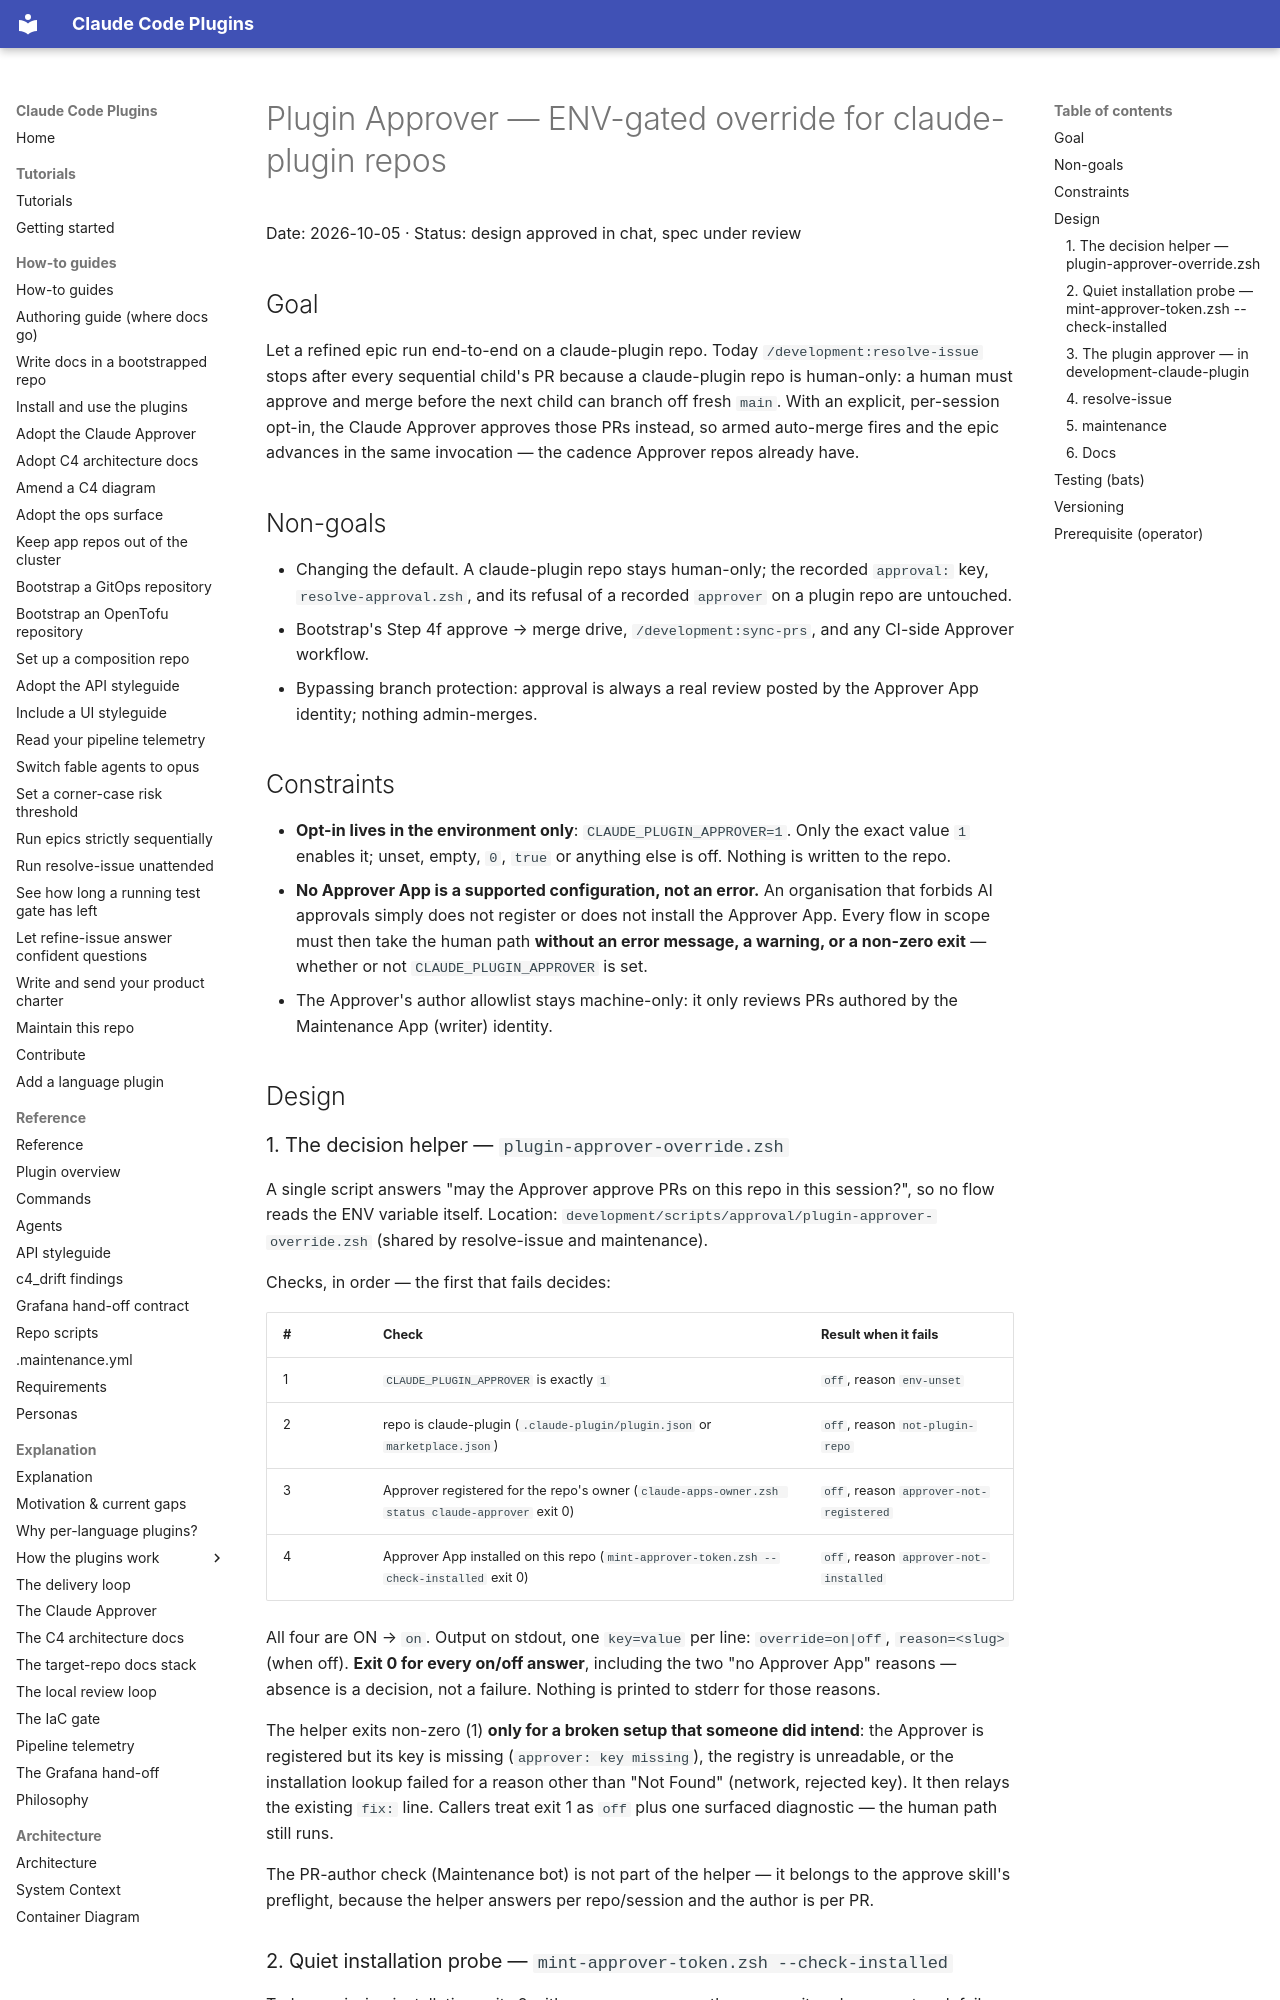

repository: timo-jakob/timos-claude-code-plugins · page: superpowers/specs/2026-10-05-plugin-approver-env-override-design/index.html · generator: mkdocs

# Plugin Approver — ENV-gated override for claude-plugin repos

Date: 2026-10-05 · Status: design approved in chat, spec under review

## Goal

Let a refined epic run end-to-end on a claude-plugin repo. Today
`/development:resolve-issue` stops after every sequential child's PR because a
claude-plugin repo is human-only: a human must approve and merge before the next
child can branch off fresh `main`. With an explicit, per-session opt-in, the
Claude Approver approves those PRs instead, so armed auto-merge fires and the
epic advances in the same invocation — the cadence Approver repos already have.

## Non-goals

- Changing the default. A claude-plugin repo stays human-only; the recorded
  `approval:` key, `resolve-approval.zsh`, and its refusal of a recorded
  `approver` on a plugin repo are untouched.
- Bootstrap's Step 4f approve → merge drive, `/development:sync-prs`, and any
  CI-side Approver workflow.
- Bypassing branch protection: approval is always a real review posted by the
  Approver App identity; nothing admin-merges.

## Constraints

- **Opt-in lives in the environment only**: `CLAUDE_PLUGIN_APPROVER=1`. Only
  the exact value `1` enables it; unset, empty, `0`, `true` or anything else is
  off. Nothing is written to the repo.
- **No Approver App is a supported configuration, not an error.** An
  organisation that forbids AI approvals simply does not register or does not
  install the Approver App. Every flow in scope must then take the human path
  **without an error message, a warning, or a non-zero exit** — whether or not
  `CLAUDE_PLUGIN_APPROVER` is set.
- The Approver's author allowlist stays machine-only: it only reviews PRs
  authored by the Maintenance App (writer) identity.

## Design

### 1. The decision helper — `plugin-approver-override.zsh`

A single script answers "may the Approver approve PRs on this repo in this
session?", so no flow reads the ENV variable itself. Location:
`development/scripts/approval/plugin-approver-override.zsh` (shared by
resolve-issue and maintenance).

Checks, in order — the first that fails decides:

| # | Check | Result when it fails |
|---|-------|----------------------|
| 1 | `CLAUDE_PLUGIN_APPROVER` is exactly `1` | `off`, reason `env-unset` |
| 2 | repo is claude-plugin (`.claude-plugin/plugin.json` or `marketplace.json`) | `off`, reason `not-plugin-repo` |
| 3 | Approver registered for the repo's owner (`claude-apps-owner.zsh status claude-approver` exit 0) | `off`, reason `approver-not-registered` |
| 4 | Approver App installed on this repo (`mint-approver-token.zsh --check-installed` exit 0) | `off`, reason `approver-not-installed` |

All four are ON → `on`. Output on stdout, one `key=value` per line:
`override=on|off`, `reason=<slug>` (when off). **Exit 0 for every on/off
answer**, including the two "no Approver App" reasons — absence is a decision,
not a failure. Nothing is printed to stderr for those reasons.

The helper exits non-zero (1) **only for a broken setup that someone did
intend**: the Approver is registered but its key is missing
(`approver: key missing`), the registry is unreadable, or the installation
lookup failed for a reason other than "Not Found" (network, rejected key). It
then relays the existing `fix:` line. Callers treat exit 1 as `off` plus one
surfaced diagnostic — the human path still runs.

The PR-author check (Maintenance bot) is not part of the helper — it belongs to
the approve skill's preflight, because the helper answers per repo/session and
the author is per PR.
